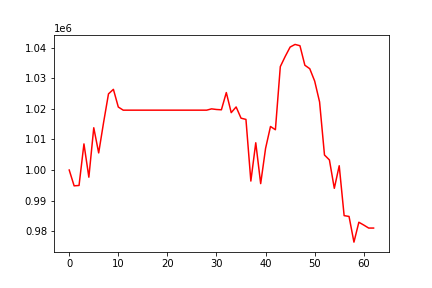

The table this chart was drawn from, first rows:
, 0
0, 1000000
1, 994829
2, 994951
3, 1008550
4, 997659
5, 1013832
6, 1005602
7, 1015553
8, 1024922
9, 1026403
10, 1020610
11, 1019590
12, 1019590
13, 1019590
14, 1019590
15, 1019590
16, 1019590
17, 1019590
18, 1019590
19, 1019590
20, 1019590
21, 1019590
22, 1019590
23, 1019590
24, 1019590
25, 1019590
26, 1019590
27, 1019590
28, 1019590
29, 1020014
30, 1019811
31, 1019709
32, 1025346
33, 1018782
34, 1020642
35, 1016966
36, 1016566
37, 996393
38, 1008920
39, 995558
40, 1007096
41, 1014246
42, 1013183
43, 1033832
44, 1037171
45, 1040232
46, 1041092
47, 1040678
48, 1034291
49, 1033146
50, 1029106
51, 1022276
52, 1004913
53, 1003313
54, 994017
55, 1001403
56, 985081
57, 984816
58, 976415
59, 982915
... 3 more rows
